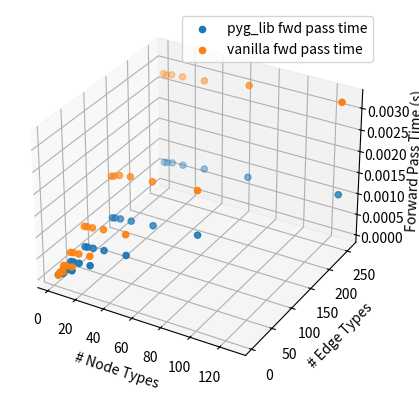
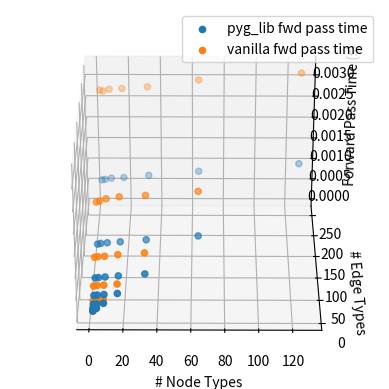

These figures' Python source, in order: (Note: this script raises an exception after producing the figures.)
import matplotlib.pyplot as plt
pyg_lib_times = {(2, 4): 5.8836936950683594e-05, (2, 8): 6.75821304321289e-05, (2, 16): 8.696556091308594e-05, (2, 32): 0.00011962413787841797, (2, 64): 0.00019196987152099608, (2, 128): 0.0003341817855834961, (2, 256): 0.0006355857849121094, (4, 8): 7.464885711669922e-05, (4, 16): 9.210586547851562e-05, (4, 32): 0.00012973785400390624, (4, 64): 0.0002005290985107422, (4, 128): 0.00035129547119140626, (4, 256): 0.0006489849090576172, (8, 16): 0.00010851383209228515, (8, 32): 0.00014110088348388673, (8, 64): 0.00021492958068847657, (8, 128): 0.0003680753707885742, (8, 256): 0.0006784868240356446, (16, 32): 0.00016693115234375, (16, 64): 0.0002422046661376953, (16, 128): 0.00039249420166015625, (16, 256): 0.0006949853897094727, (32, 64): 0.00029033660888671875, (32, 128): 0.00044193267822265623, (32, 256): 0.0007503414154052734, (64, 128): 0.0005375242233276367, (64, 256): 0.0008515548706054687, (128, 256): 0.0010420703887939454}
vanilla_times = {(2, 4): 4.883289337158203e-05, (2, 8): 8.893966674804688e-05, (2, 16): 0.00017212390899658204, (2, 32): 0.0003407812118530273, (2, 64): 0.000681924819946289, (2, 128): 0.0013367414474487304, (2, 256): 0.002787208557128906, (4, 8): 0.00010905265808105468, (4, 16): 0.00018270015716552733, (4, 32): 0.00035500049591064454, (4, 64): 0.0006937789916992188, (4, 128): 0.0013601446151733398, (4, 256): 0.0027700042724609374, (8, 16): 0.00019781589508056642, (8, 32): 0.0003643512725830078, (8, 64): 0.0007050371170043945, (8, 128): 0.0014141845703125, (8, 256): 0.0028091716766357423, (16, 32): 0.000390019416809082, (16, 64): 0.00074371337890625, (16, 128): 0.0014589643478393555, (16, 256): 0.002828555107116699, (32, 64): 0.0007866382598876953, (32, 128): 0.0014922237396240235, (32, 256): 0.002868914604187012, (64, 128): 0.0015906000137329102, (64, 256): 0.003030433654785156, (128, 256): 0.0031949520111083985}
fig = plt.figure()
ax = fig.add_subplot(projection='3d')
pyg_x, pyg_y, pyg_z = [], [], []
vanilla_x, vanilla_y, vanilla_z = [], [], []
for key in pyg_lib_times.keys():
	pyg_x.append(key[0])
	vanilla_x.append(key[0])
	pyg_y.append(key[1])
	vanilla_y.append(key[1])
	pyg_z.append(pyg_lib_times[key])
	vanilla_z.append(vanilla_times[key])
ax.scatter(pyg_x, pyg_y, pyg_z, label='pyg_lib fwd pass time')
ax.scatter(vanilla_x, vanilla_y, vanilla_z, label='vanilla fwd pass time')
ax.set_xlabel('# Node Types')
ax.set_ylabel('# Edge Types')
ax.set_zlabel('Forward Pass Time (s)')
ax.legend()
plt.show()

#animate:
# slow start
for i, angle in enumerate(list(range(1,20,1))):
	fig = plt.figure()
	ax = fig.add_subplot(projection='3d')
	ax.scatter(pyg_x, pyg_y, pyg_z, label='pyg_lib fwd pass time')
	ax.scatter(vanilla_x, vanilla_y, vanilla_z, label='vanilla fwd pass time')
	ax.set_xlabel('# Node Types')
	ax.set_ylabel('# Edge Types')
	ax.set_zlabel('Forward Pass Time (s)')
	ax.legend()
	ax.view_init(30,270.0+angle/4.0)
	filename='3dplot/bench_step'+'x'*(i)+'.png'
	plt.savefig(filename)
count = i
# fast through midrange
for i, angle in enumerate(range(275,355,2)):
	fig = plt.figure()
	ax = fig.add_subplot(projection='3d')
	ax.scatter(pyg_x, pyg_y, pyg_z, label='pyg_lib fwd pass time')
	ax.scatter(vanilla_x, vanilla_y, vanilla_z, label='vanilla fwd pass time')
	ax.set_xlabel('# Node Types')
	ax.set_ylabel('# Edge Types')
	ax.set_zlabel('Forward Pass Time (s)')
	ax.legend()
	last_angle = 30.0-i/5.0
	ax.view_init(last_angle,angle)
	filename='3dplot/bench_step'+'x'*(count+i)+'.png'
	plt.savefig(filename)
count+=i
# slow endrange
for i, angle in enumerate(list(range(1,16,1))):
	fig = plt.figure()
	ax = fig.add_subplot(projection='3d')
	ax.scatter(pyg_x, pyg_y, pyg_z, label='pyg_lib fwd pass time')
	ax.scatter(vanilla_x, vanilla_y, vanilla_z, label='vanilla fwd pass time')
	ax.set_xlabel('# Node Types')
	ax.set_ylabel('# Edge Types')
	ax.set_zlabel('Forward Pass Time (s)')
	ax.legend()
	ax.view_init(last_angle, 355+angle/4.0)
	filename='3dplot/bench_step'+'x'*(count+i)+'.png'
	plt.savefig(filename)
count+=i
#goback
# slow endrange
for i, angle in enumerate(list(range(16,1,-1))):
	fig = plt.figure()
	ax = fig.add_subplot(projection='3d')
	ax.scatter(pyg_x, pyg_y, pyg_z, label='pyg_lib fwd pass time')
	ax.scatter(vanilla_x, vanilla_y, vanilla_z, label='vanilla fwd pass time')
	ax.set_xlabel('# Node Types')
	ax.set_ylabel('# Edge Types')
	ax.set_zlabel('Forward Pass Time (s)')
	ax.legend()
	ax.view_init(last_angle, 355+angle/4.0)
	filename='3dplot/bench_step'+'x'*(count+i)+'.png'
	plt.savefig(filename)
# fast back to start
count+=i
for i, angle in enumerate(range(355,270,-2)):
	fig = plt.figure()
	ax = fig.add_subplot(projection='3d')
	ax.scatter(pyg_x, pyg_y, pyg_z, label='pyg_lib fwd pass time')
	ax.scatter(vanilla_x, vanilla_y, vanilla_z, label='vanilla fwd pass time')
	ax.set_xlabel('# Node Types')
	ax.set_ylabel('# Edge Types')
	ax.set_zlabel('Forward Pass Time (s)')
	ax.legend()
	new_angle = last_angle + i/5.0
	ax.view_init(new_angle,angle)
	filename='3dplot/bench_step'+'x'*(count+i)+'.png'
	plt.savefig(filename)
#make gif:
#rm animated_bench.gif 3dplot/*; vim x; mv x x.py; python3 x.py; /opt/homebrew/Cellar/imagemagick/7.1.0-60/bin/convert -delay 10 3dplot/*.png animated_bench.gif
